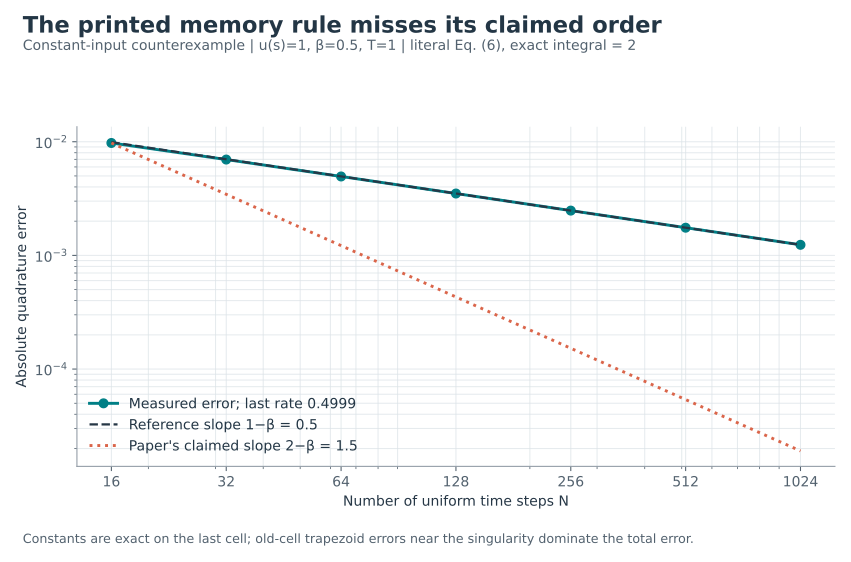

The file beside this chart, header and first rows:
N, tau, beta, exact, approximation, absolute_error
16, 0.0625, 0.5, 2.0, 2.01, 0.009749
32, 0.03125, 0.5, 2.0, 2.007, 0.006968
64, 0.01562, 0.5, 2.0, 2.005, 0.004946
128, 0.007812, 0.5, 2.0, 2.004, 0.003502
256, 0.003906, 0.5, 2.0, 2.002, 0.002477
512, 0.001953, 0.5, 2.0, 2.002, 0.001752
1024, 0.0009766, 0.5, 2.0, 2.001, 0.001239
